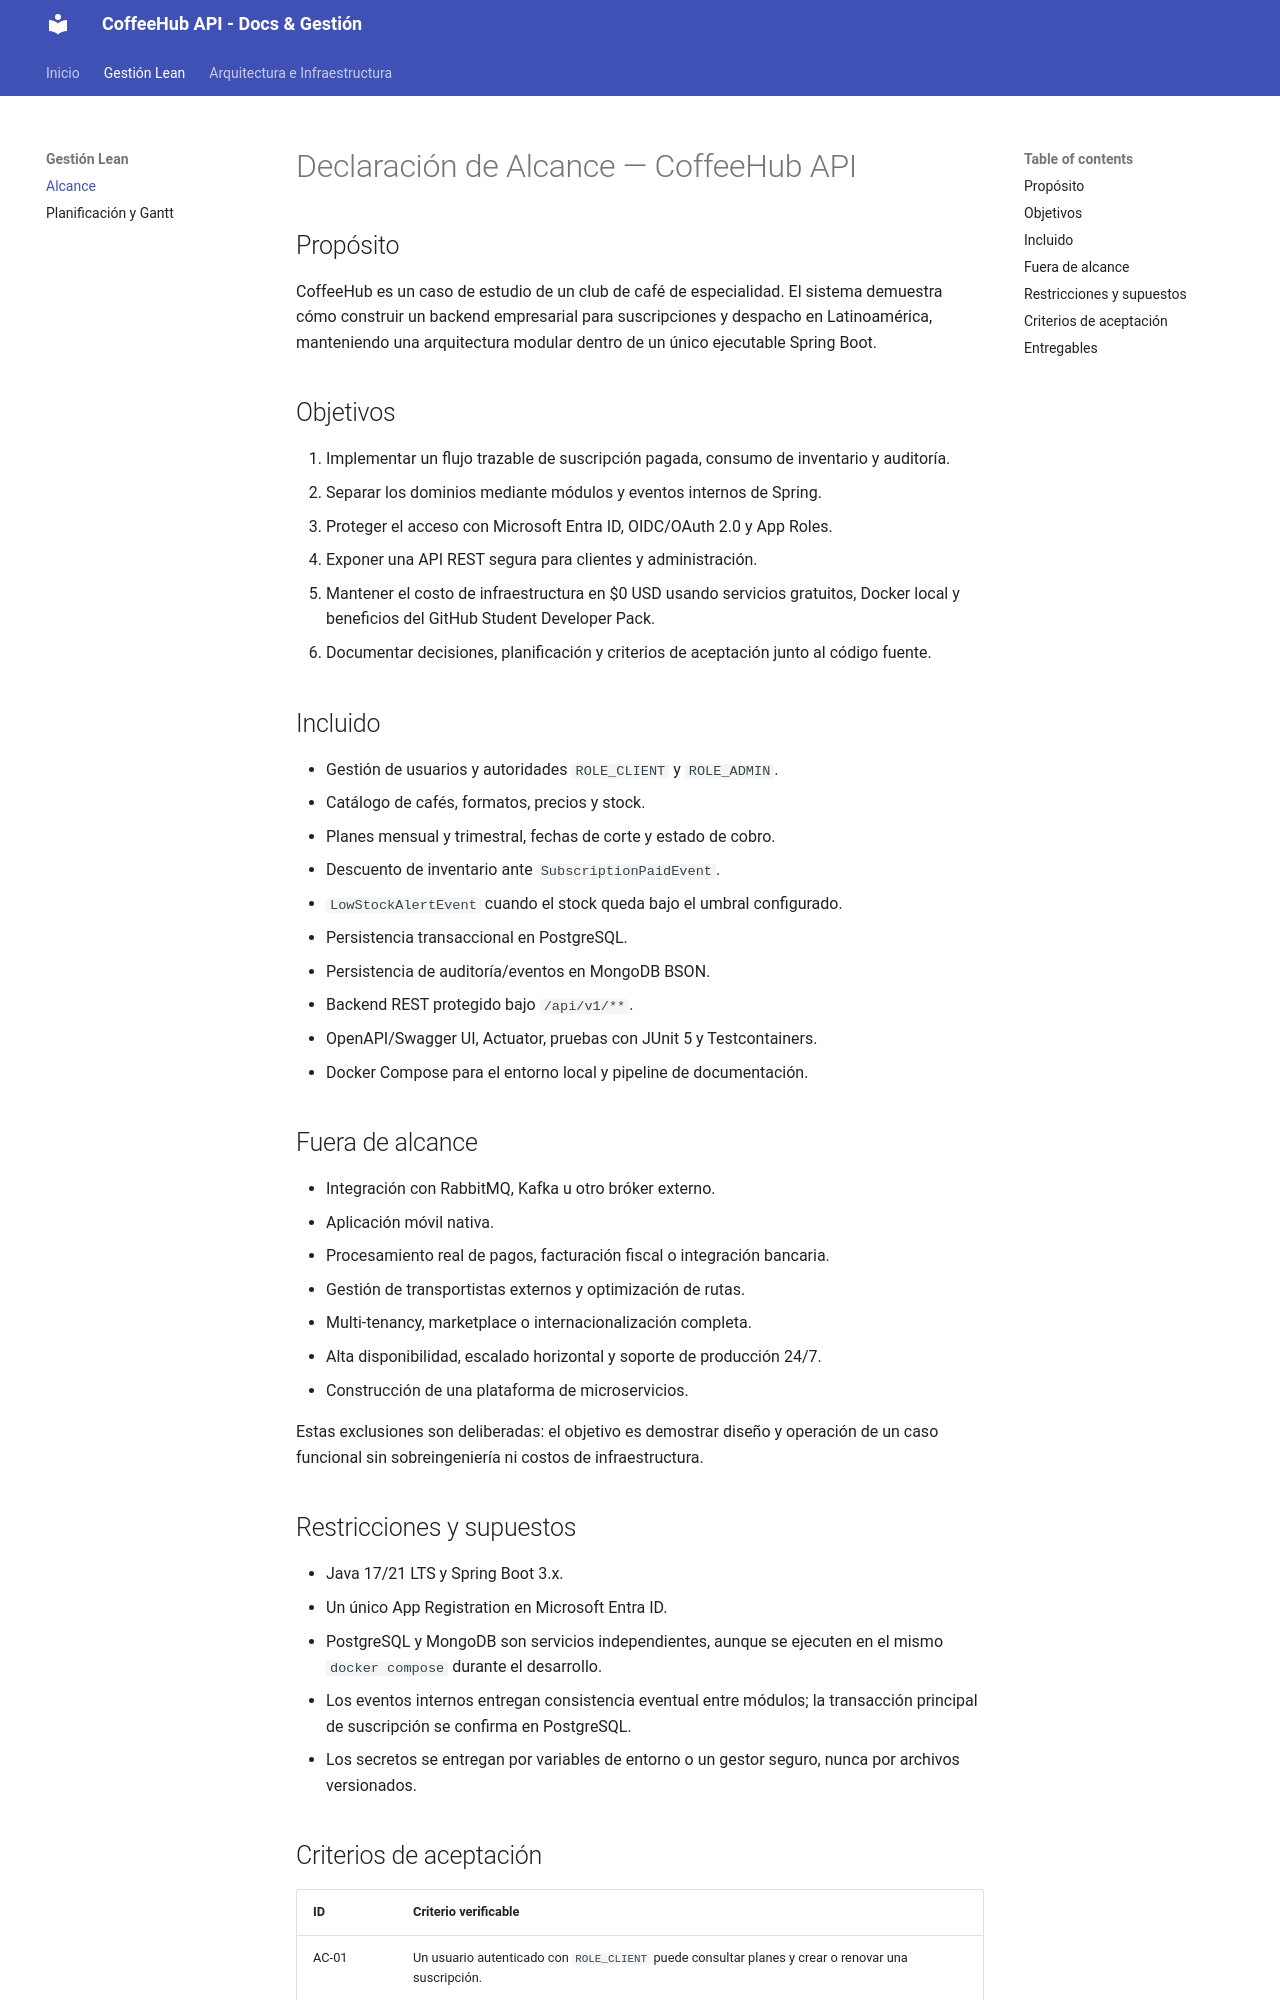

repository: CatalinaOrmeno/CoffeeHub-API · page: SCOPE/index.html · generator: mkdocs

# Declaración de Alcance — CoffeeHub API

## Propósito

CoffeeHub es un caso de estudio de un club de café de especialidad. El sistema
demuestra cómo construir un backend empresarial para suscripciones y despacho
en Latinoamérica, manteniendo una arquitectura modular dentro de un único
ejecutable Spring Boot.

## Objetivos

1. Implementar un flujo trazable de suscripción pagada, consumo de inventario y
   auditoría.
2. Separar los dominios mediante módulos y eventos internos de Spring.
3. Proteger el acceso con Microsoft Entra ID, OIDC/OAuth 2.0 y App Roles.
4. Exponer una API REST segura para clientes y administración.
5. Mantener el costo de infraestructura en $0 USD usando servicios gratuitos,
   Docker local y beneficios del GitHub Student Developer Pack.
6. Documentar decisiones, planificación y criterios de aceptación junto al
   código fuente.

## Incluido

- Gestión de usuarios y autoridades `ROLE_CLIENT` y `ROLE_ADMIN`.
- Catálogo de cafés, formatos, precios y stock.
- Planes mensual y trimestral, fechas de corte y estado de cobro.
- Descuento de inventario ante `SubscriptionPaidEvent`.
- `LowStockAlertEvent` cuando el stock queda bajo el umbral configurado.
- Persistencia transaccional en PostgreSQL.
- Persistencia de auditoría/eventos en MongoDB BSON.
- Backend REST protegido bajo `/api/v1/**`.
- OpenAPI/Swagger UI, Actuator, pruebas con JUnit 5 y Testcontainers.
- Docker Compose para el entorno local y pipeline de documentación.

## Fuera de alcance

- Integración con RabbitMQ, Kafka u otro bróker externo.
- Aplicación móvil nativa.
- Procesamiento real de pagos, facturación fiscal o integración bancaria.
- Gestión de transportistas externos y optimización de rutas.
- Multi-tenancy, marketplace o internacionalización completa.
- Alta disponibilidad, escalado horizontal y soporte de producción 24/7.
- Construcción de una plataforma de microservicios.

Estas exclusiones son deliberadas: el objetivo es demostrar diseño y
operación de un caso funcional sin sobreingeniería ni costos de infraestructura.

## Restricciones y supuestos

- Java 17/21 LTS y Spring Boot 3.x.
- Un único App Registration en Microsoft Entra ID.
- PostgreSQL y MongoDB son servicios independientes, aunque se ejecuten en el
  mismo `docker compose` durante el desarrollo.
- Los eventos internos entregan consistencia eventual entre módulos; la
  transacción principal de suscripción se confirma en PostgreSQL.
- Los secretos se entregan por variables de entorno o un gestor seguro, nunca
  por archivos versionados.
